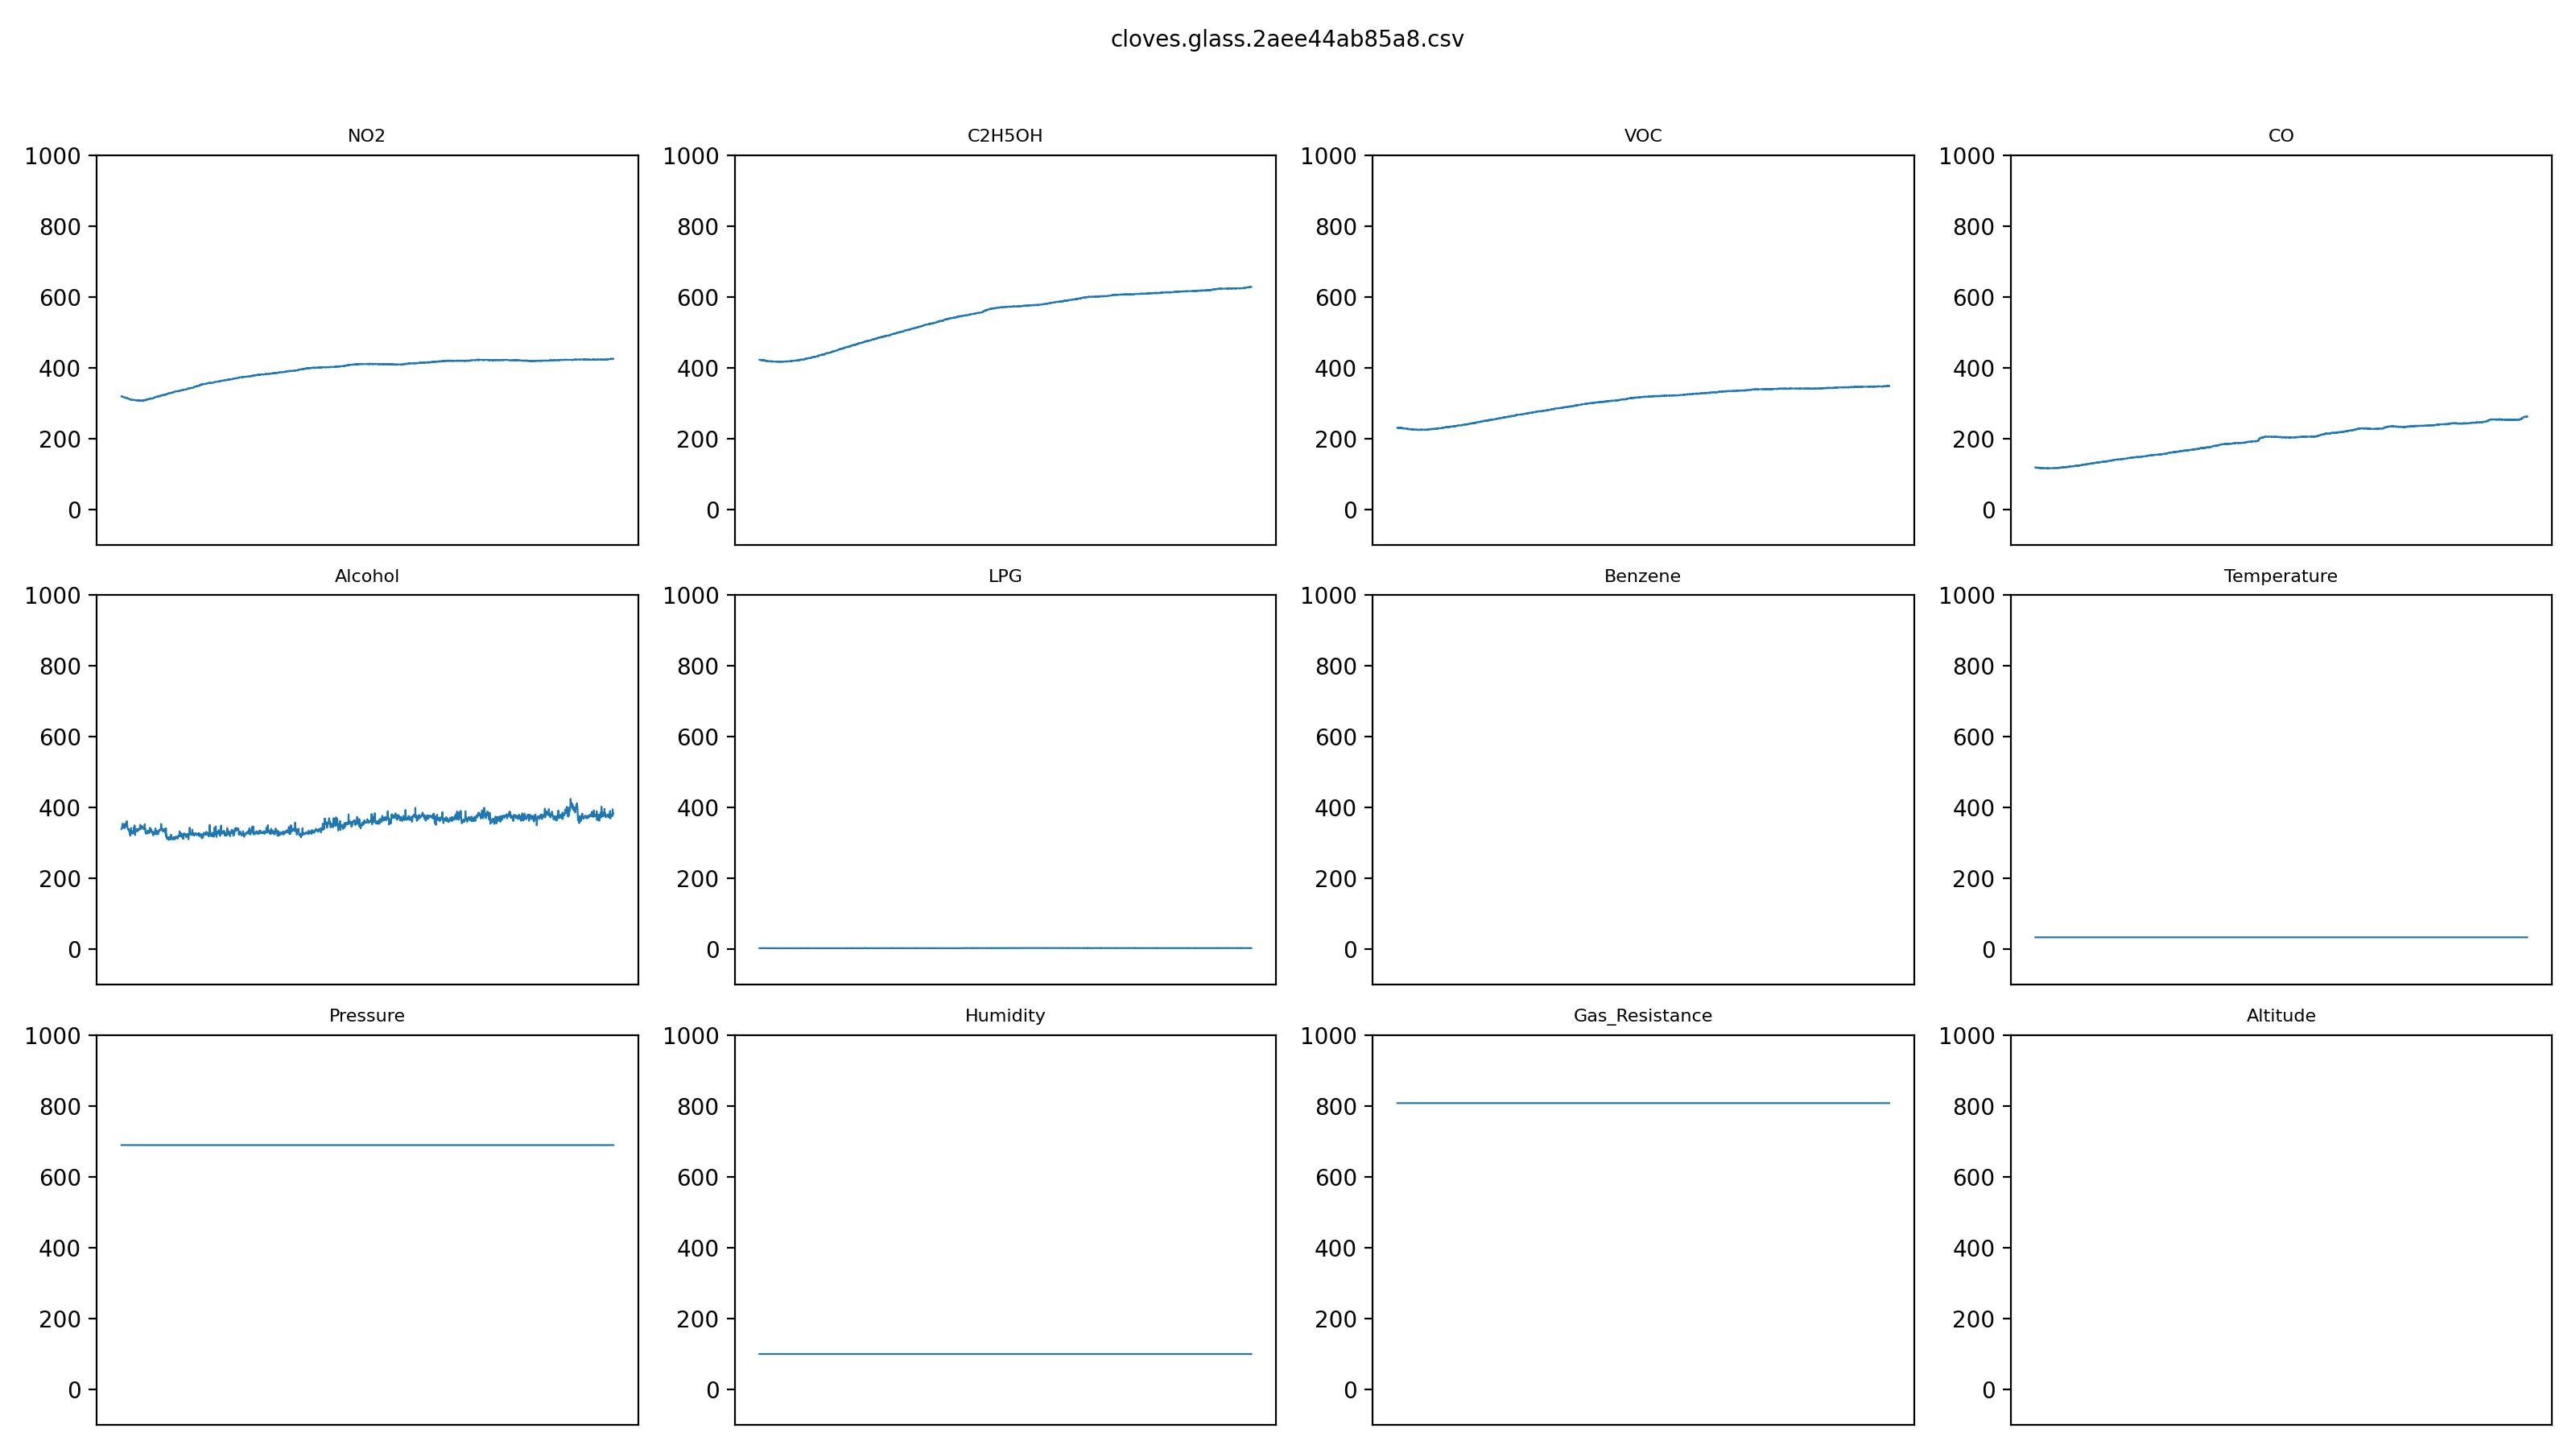

The table this chart was drawn from, first rows:
NO2, C2H5OH, VOC, CO, Alcohol, LPG, Benzene, Temperature, Pressure, Humidity, Gas_Resistance, Altitude
319, 422, 230, 118, 339.5, 3.243, inf, 34.03, 689.8, 100, 808.4, 3157
318, 422, 231, 118, 340, 3.286, inf, 34.03, 689.8, 100, 808.4, 3157
318, 422, 230, 117, 344.8, 3.369, inf, 34.03, 689.8, 100, 808.4, 3157
318, 422, 230, 118, 345.4, 3.31, inf, 34.03, 689.8, 100, 808.4, 3157
318, 422, 231, 118, 352.4, 3.291, inf, 34.03, 689.8, 100, 808.4, 3157
318, 421, 230, 118, 355.2, 3.384, inf, 34.03, 689.8, 100, 808.4, 3157
318, 422, 230, 117, 348.1, 3.291, inf, 34.03, 689.8, 100, 808.4, 3157
318, 422, 231, 117, 347, 3.305, inf, 34.03, 689.8, 100, 808.4, 3157
317, 421, 229, 118, 342.7, 3.301, inf, 34.03, 689.8, 100, 808.4, 3157
316, 422, 230, 118, 344.8, 3.291, inf, 34.03, 689.8, 100, 808.4, 3157
316, 422, 229, 117, 348.6, 3.301, inf, 34.03, 689.8, 100, 808.4, 3157
316, 420, 230, 117, 343.2, 3.325, inf, 34.03, 689.8, 100, 808.4, 3157
316, 421, 229, 117, 342.7, 3.267, inf, 34.03, 689.8, 100, 808.4, 3157
316, 422, 230, 118, 350.2, 3.463, inf, 34.03, 689.8, 100, 808.4, 3157
316, 420, 230, 117, 345.4, 3.379, inf, 34.03, 689.8, 100, 808.4, 3157
315, 420, 229, 117, 355.2, 3.393, inf, 34.03, 689.8, 100, 808.4, 3157
314, 420, 230, 116, 344.8, 3.463, inf, 34.03, 689.8, 100, 808.4, 3157
315, 421, 229, 117, 354.1, 3.448, inf, 34.03, 689.8, 100, 808.4, 3157
315, 421, 230, 117, 356.8, 3.488, inf, 34.03, 689.8, 100, 808.4, 3157
315, 420, 229, 117, 357.4, 3.508, inf, 34.03, 689.8, 100, 808.4, 3157
315, 420, 229, 116, 351.3, 3.483, inf, 34.03, 689.8, 100, 808.4, 3157
314, 421, 229, 117, 361.9, 3.408, inf, 34.03, 689.8, 100, 808.4, 3157
314, 419, 228, 116, 351.9, 3.379, inf, 34.03, 689.8, 100, 808.4, 3157
314, 420, 228, 117, 348.1, 3.478, inf, 34.03, 689.8, 100, 808.4, 3157
314, 420, 229, 116, 343.7, 3.448, inf, 34.03, 689.8, 100, 808.4, 3157
313, 420, 229, 116, 341.6, 3.384, inf, 34.03, 689.8, 100, 808.4, 3157
312, 419, 228, 116, 339, 3.31, inf, 34.03, 689.8, 100, 808.4, 3157
312, 419, 228, 116, 338.4, 3.418, inf, 34.03, 689.8, 100, 808.4, 3157
312, 418, 228, 116, 336.8, 3.31, inf, 34.03, 689.8, 100, 808.4, 3157
312, 419, 228, 117, 339.5, 3.379, inf, 34.03, 689.8, 100, 808.4, 3157
312, 418, 228, 117, 334.8, 3.369, inf, 34.03, 689.8, 100, 808.4, 3157
312, 418, 228, 116, 333.7, 3.31, inf, 34.03, 689.8, 100, 808.4, 3157
312, 419, 228, 117, 330.6, 3.31, inf, 34.03, 689.8, 100, 808.4, 3157
311, 419, 228, 116, 325.5, 3.248, inf, 34.03, 689.8, 100, 808.4, 3157
310, 418, 228, 116, 333.2, 3.281, inf, 34.03, 689.8, 100, 808.4, 3157
310, 418, 228, 116, 320.5, 3.31, inf, 34.03, 689.8, 100, 808.4, 3157
309, 418, 227, 116, 336.3, 3.291, inf, 34.03, 689.8, 100, 808.4, 3157
309, 418, 227, 116, 334.8, 3.31, inf, 34.03, 689.8, 100, 808.4, 3157
309, 418, 227, 116, 342.7, 3.116, inf, 34.03, 689.8, 100, 808.4, 3157
309, 418, 228, 116, 335.3, 3.58, inf, 34.03, 689.8, 100, 808.4, 3157
309, 418, 226, 116, 329.6, 3.291, inf, 34.03, 689.8, 100, 808.4, 3157
310, 418, 227, 116, 330.1, 3.291, inf, 34.03, 689.8, 100, 808.4, 3157
309, 418, 227, 115, 327.5, 3.369, inf, 34.03, 689.8, 100, 808.4, 3157
309, 418, 227, 115, 328.6, 3.219, inf, 34.03, 689.8, 100, 808.4, 3157
309, 417, 226, 116, 328.6, 3.14, inf, 34.03, 689.8, 100, 808.4, 3157
309, 417, 227, 116, 326.5, 3.272, inf, 34.03, 689.8, 100, 808.4, 3157
309, 418, 226, 115, 329.6, 3.286, inf, 34.03, 689.8, 100, 808.4, 3157
309, 417, 226, 116, 335.3, 3.281, inf, 34.03, 689.8, 100, 808.4, 3157
309, 418, 226, 115, 330.1, 3.257, inf, 34.03, 689.8, 100, 808.4, 3157
309, 418, 226, 116, 344.8, 3.257, inf, 34.03, 689.8, 100, 808.4, 3157
309, 417, 226, 115, 333.2, 3.257, inf, 34.03, 689.8, 100, 808.4, 3157
309, 418, 227, 116, 333.7, 3.291, inf, 34.03, 689.8, 100, 808.4, 3157
308, 417, 226, 116, 350.2, 3.296, inf, 34.03, 689.8, 100, 808.4, 3157
308, 417, 226, 116, 335.8, 3.243, inf, 34.03, 689.8, 100, 808.4, 3157
308, 417, 226, 115, 322.5, 3.286, inf, 34.03, 689.8, 100, 808.4, 3157
308, 417, 226, 116, 337.4, 3.272, inf, 34.03, 689.8, 100, 808.4, 3157
308, 417, 225, 116, 335.8, 3.438, inf, 34.03, 689.8, 100, 808.4, 3157
308, 417, 226, 116, 336.8, 3.262, inf, 34.03, 689.8, 100, 808.4, 3157
308, 417, 226, 116, 336.8, 3.243, inf, 34.03, 689.8, 100, 808.4, 3157
307, 417, 225, 116, 339, 3.31, inf, 34.03, 689.8, 100, 808.4, 3157
... 1,886 more rows
